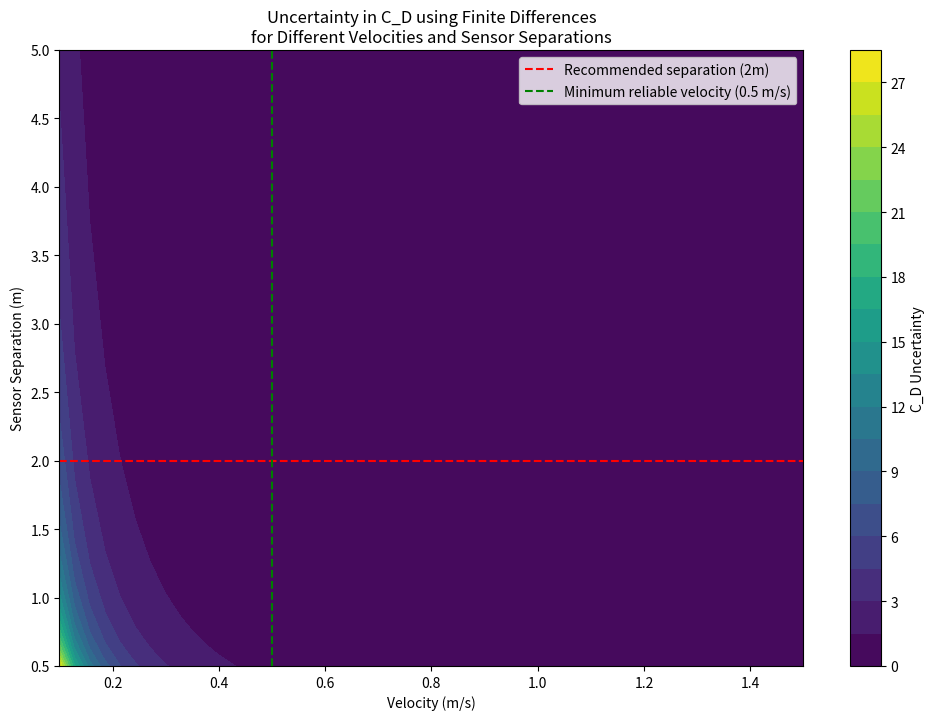
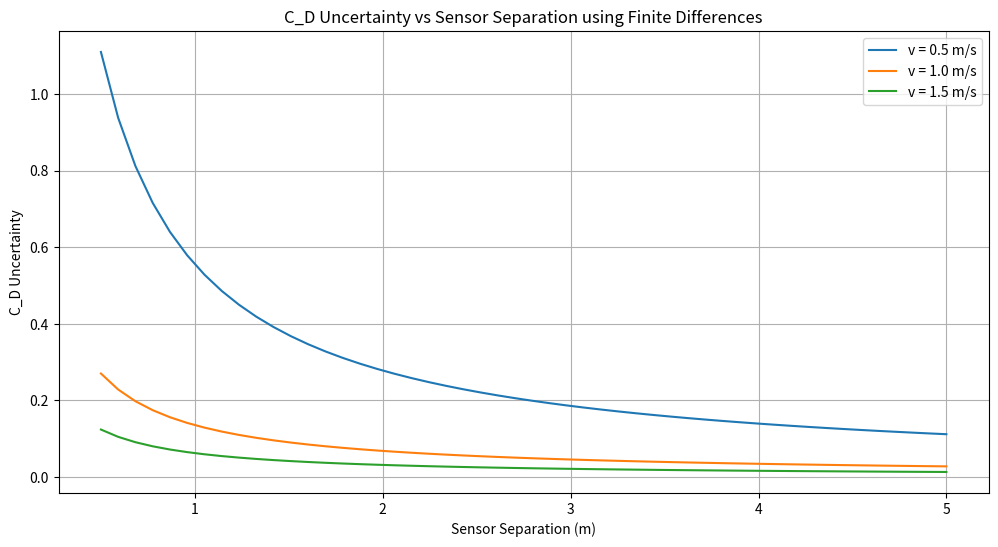

These charts were generated, in order, by the following Python code:
"""
Author: Peter Mastnak
Date: 2024
Description: Analysis of C_D uncertainty for Palau tidal flow using finite differences approach.
            Examines uncertainty in drag coefficient measurements for different sensor separations
            and tidal flow velocities.
"""

import numpy as np
import matplotlib.pyplot as plt
from scipy import stats

def calculate_cd_finite_difference(xi2, xi0, x2, x0, h, u, g=9.81):
    """
    Calculate C_D using proper finite difference form
    
    Parameters:
    -----------
    xi2 : float
        Water surface elevation at position i+2 (m)
    xi0 : float
        Water surface elevation at position i (m)
    x2 : float
        Position of second measurement (m)
    x0 : float
        Position of first measurement (m)
    h : float
        Water depth at position i+1 (m)
    u : float
        Depth-averaged velocity at position i+1 (m/s)
    g : float
        Gravitational acceleration (m/s²), default 9.81
    
    Returns:
    --------
    cd : float
        Drag coefficient
    """
    # From finite difference equation: g(ξ_{i+2}-ξ_i)/(x_{i+2}-x_i) = -C_D*U_{i+1}|U_{i+1}|/h_{i+1}
    # Therefore: C_D = -g*h*(ξ_{i+2}-ξ_i)/(x_{i+2}-x_i)/(U_{i+1}|U_{i+1}|)
    return -g * h * (xi2 - xi0) / (x2 - x0) / (u * abs(u))

def calculate_cd_uncertainty(xi2, xi0, x2, x0, h, u, 
                           xi_uncertainty=0.001,  # 1mm uncertainty in surface elevation
                           x_uncertainty=0.01,    # 1cm uncertainty in position
                           h_uncertainty=0.01,    # 1cm uncertainty in depth
                           u_uncertainty=0.05):   # 5cm/s uncertainty in velocity
    """
    Calculate C_D and its uncertainty using finite difference approach
    
    Parameters:
    -----------
    xi2, xi0 : float
        Water surface elevations at positions i+2 and i (m)
    x2, x0 : float
        Positions of measurements (m)
    h : float
        Water depth at position i+1 (m)
    u : float
        Depth-averaged velocity at position i+1 (m/s)
    """
    g = 9.81
    
    # Calculate C_D using finite differences
    cd = calculate_cd_finite_difference(xi2, xi0, x2, x0, h, u)
    
    # Calculate partial derivatives for uncertainty propagation
    dx = x2 - x0
    dxi = xi2 - xi0
    
    # Partial derivatives with respect to each variable
    dcd_dxi2 = -g * h / (dx * u * abs(u))
    dcd_dxi0 = g * h / (dx * u * abs(u))
    dcd_dx2 = g * h * dxi / (dx**2 * u * abs(u))
    dcd_dx0 = -g * h * dxi / (dx**2 * u * abs(u))
    dcd_dh = -g * dxi / (dx * u * abs(u))
    dcd_du = 2 * g * h * dxi / (dx * u**2 * abs(u))
    
    # Calculate uncertainty using error propagation
    cd_uncertainty = np.sqrt(
        (dcd_dxi2 * xi_uncertainty)**2 +
        (dcd_dxi0 * xi_uncertainty)**2 +
        (dcd_dx2 * x_uncertainty)**2 +
        (dcd_dx0 * x_uncertainty)**2 +
        (dcd_dh * h_uncertainty)**2 +
        (dcd_du * u_uncertainty)**2
    )
    
    return cd, cd_uncertainty

def main():
    # Parameters
    h = 10  # water depth (m)
    g = 9.81  # gravitational acceleration (m/s²)
    
    # Create arrays for analysis
    separations = np.linspace(0.5, 5, 50)  # sensor separations from 0.5 to 5 meters
    velocities = np.linspace(0.1, 1.5, 50)  # velocities from 0.1 to 1.5 m/s
    
    # Initialize arrays for results
    cd_uncertainties = np.zeros((len(separations), len(velocities)))
    
    # Target C_D value for calculating expected surface elevation difference
    target_cd = 0.025  # middle of expected range (0.02-0.03)
    
    # Calculate uncertainties for each combination
    for i, sep in enumerate(separations):
        x0 = 0  # reference position
        x2 = sep  # separation distance
        
        for j, vel in enumerate(velocities):
            # Calculate expected surface elevation difference for target C_D
            # From rearranging finite difference equation:
            # (ξ_{i+2}-ξ_i) = (-C_D*U_{i+1}|U_{i+1}|*(x_{i+2}-x_i))/(g*h)
            xi0 = 0  # reference elevation
            xi2 = (-target_cd * vel * abs(vel) * sep) / (g * h)
            
            # Calculate uncertainty using finite differences
            cd, cd_uncertainty = calculate_cd_uncertainty(xi2, xi0, x2, x0, h, vel)
            cd_uncertainties[i, j] = cd_uncertainty
    
    # Create contour plot
    plt.figure(figsize=(12, 8))
    contour = plt.contourf(velocities, separations, cd_uncertainties, levels=20, cmap='viridis')
    plt.colorbar(contour, label='C_D Uncertainty')
    plt.xlabel('Velocity (m/s)')
    plt.ylabel('Sensor Separation (m)')
    plt.title('Uncertainty in C_D using Finite Differences\nfor Different Velocities and Sensor Separations')
    
    # Add reference lines and annotations
    plt.axhline(y=2, color='r', linestyle='--', label='Recommended separation (2m)')
    plt.axvline(x=0.5, color='g', linestyle='--', label='Minimum reliable velocity (0.5 m/s)')
    plt.legend()
    
    plt.savefig('cd_uncertainty_contour.png', dpi=300, bbox_inches='tight')
    plt.close()
    
    # Create uncertainty vs separation plot for different velocities
    plt.figure(figsize=(12, 6))
    selected_velocities = [0.5, 1.0, 1.5]
    for vel in selected_velocities:
        idx = np.abs(velocities - vel).argmin()
        plt.plot(separations, cd_uncertainties[:, idx], label=f'v = {vel:.1f} m/s')
    
    plt.xlabel('Sensor Separation (m)')
    plt.ylabel('C_D Uncertainty')
    plt.title('C_D Uncertainty vs Sensor Separation using Finite Differences')
    plt.legend()
    plt.grid(True)
    plt.savefig('cd_uncertainty_vs_separation.png', dpi=300, bbox_inches='tight')
    plt.close()

if __name__ == "__main__":
    main() 
